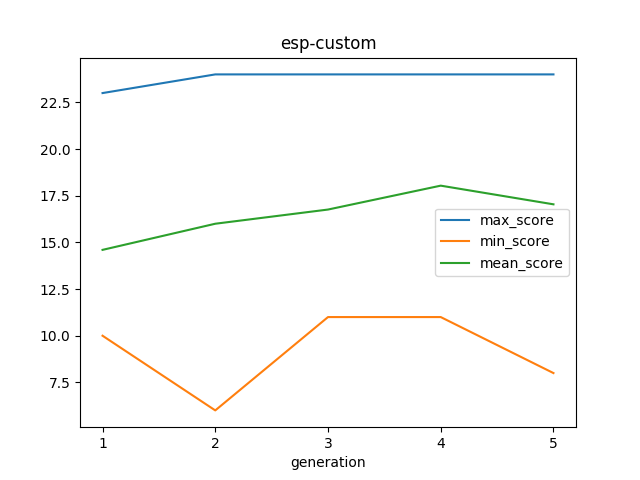

Values plotted in this chart, from the file beside it:
generation, checkpoint_id, max_score, min_score, mean_score, cid_min_score, cid_max_score
1, esp-custom/1/20190828-0817, 23.0, 10.0, 14.6, 1_6, 1_24
2, esp-custom/2/20190828-0817, 24.0, 6.0, 16.0, 2_17, 2_19
3, esp-custom/3/20190828-0817, 24.0, 11.0, 16.76, 3_6, 2_19
4, esp-custom/4/20190828-0818, 24.0, 11.0, 18.04, 4_9, 2_19
5, esp-custom/5/20190828-0818, 24.0, 8.0, 17.04, 5_5, 2_19
